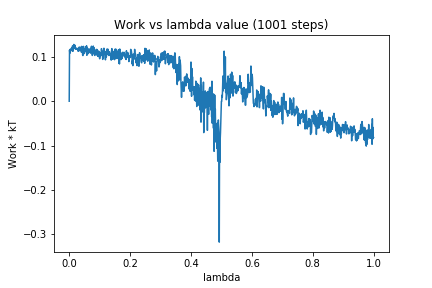

Data behind this chart, as committed beside it:
0, 0.0
1, 0.1152
2, 0.108
3, 0.1166
4, 0.1172
5, 0.113
6, 0.1167
7, 0.118
8, 0.1204
9, 0.1188
10, 0.1188
11, 0.1248
12, 0.1124
13, 0.1219
14, 0.1185
15, 0.1279
16, 0.1214
17, 0.1219
18, 0.1196
19, 0.1261
20, 0.1179
21, 0.1171
22, 0.1202
23, 0.1199
24, 0.1177
25, 0.1181
26, 0.117
27, 0.1173
28, 0.119
29, 0.1128
30, 0.1182
31, 0.1144
32, 0.1133
33, 0.1222
34, 0.1168
35, 0.1165
36, 0.1146
37, 0.117
38, 0.1217
39, 0.1217
40, 0.1104
41, 0.1236
42, 0.1113
43, 0.1219
44, 0.1044
45, 0.1029
46, 0.1054
47, 0.1236
48, 0.1119
49, 0.1083
50, 0.1075
51, 0.1178
52, 0.1186
53, 0.1117
54, 0.1169
55, 0.1227
56, 0.1128
57, 0.1249
58, 0.1035
59, 0.1205
60, 0.1094
... 940 more rows
